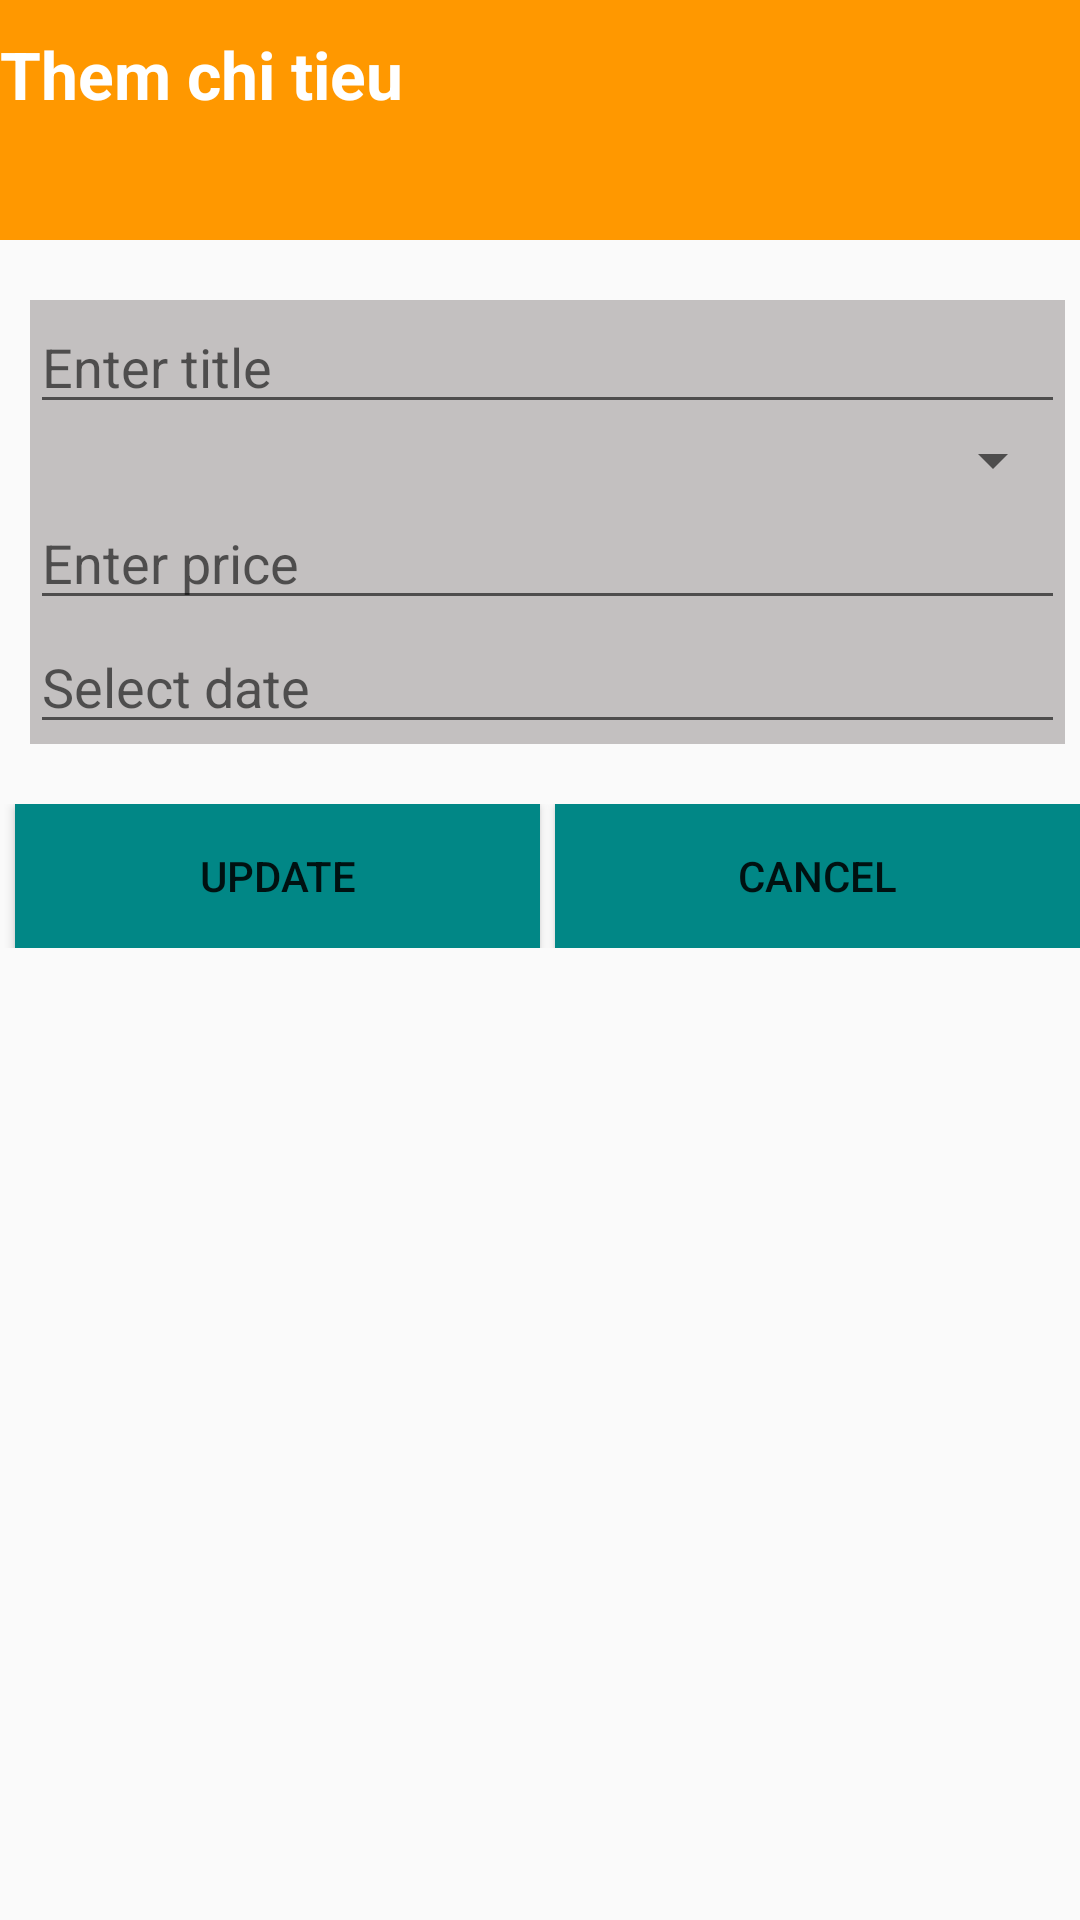

Here is an Android app screen rendered from its layout file. Give the layout XML and the strings, colors and styles it references.
<!-- AndroidManifest.xml: application theme Theme.Sqllite -->
<!-- res/layout/activity_add.xml -->
<?xml version="1.0" encoding="utf-8"?>
<LinearLayout xmlns:android="http://schemas.android.com/apk/res/android"
    xmlns:app="http://schemas.android.com/apk/res-auto"
    xmlns:tools="http://schemas.android.com/tools"
    android:layout_width="match_parent"
    android:layout_height="match_parent"
    tools:context=".AddActivity"
    android:orientation="vertical">
    <LinearLayout
        android:orientation="vertical"
        android:background="@color/yellow"
        android:layout_width="match_parent"
        android:layout_height="80dp">
        <TextView
            android:text="Them chi tieu"
            android:textSize="22dp"
            android:layout_marginTop="10dp"
            android:layout_gravity="center"
            android:textColor="@color/white"
            android:textStyle="bold"
            android:layout_width="match_parent"
            android:layout_height="match_parent"/>
    </LinearLayout>
    <LinearLayout
        android:orientation="vertical"
        android:layout_marginLeft="10dp"
        android:layout_marginTop="20dp"
        android:layout_marginRight="5dp"
        android:background="@color/gray"
        android:layout_width="match_parent"
        android:layout_height="wrap_content">
        <EditText
            android:id="@+id/tvTitle"
            android:hint="Enter title"
            android:layout_width="match_parent"
            android:layout_height="wrap_content"/>
        <Spinner
            android:id="@+id/spCategory"
            android:layout_width="match_parent"
            android:layout_height="wrap_content"/>
        <EditText
            android:id="@+id/tvPrice"
            android:hint="Enter price"
            android:layout_width="match_parent"
            android:layout_height="wrap_content"/>
        <EditText
            android:id="@+id/tvDate"
            android:hint="Select date"
            android:layout_width="match_parent"
            android:layout_height="wrap_content"/>
    </LinearLayout>
    <LinearLayout
        android:orientation="horizontal"
        android:weightSum="2"
        android:layout_marginTop="20dp"
        android:layout_width="match_parent"
        android:layout_height="wrap_content">
        <Button
            android:id="@+id/btUpdate"
            android:background="@color/teal_700"
            android:layout_weight="1"
            android:layout_marginLeft="5dp"
            android:text="Update"
            android:layout_width="wrap_content"
            android:layout_height="wrap_content"/>
        <Button
            android:id="@+id/btCancel"
            android:background="@color/teal_700"
            android:layout_weight="1"
            android:layout_marginLeft="5dp"
            android:text="Cancel"
            android:layout_width="wrap_content"
            android:layout_height="wrap_content"/>

    </LinearLayout>

</LinearLayout>
<!-- resources referenced by this layout -->
<resources>
  <color name="gray">#C3C0C0</color>
  <color name="teal_700">#FF018786</color>
  <color name="white">#FFFFFFFF</color>
  <color name="yellow">#FF9800</color>
  <style name="Theme.Sqllite" parent="Theme.AppCompat.DayNight.DarkActionBar">
          
          <item name="colorPrimary">@color/purple_500</item>
          <item name="colorPrimaryVariant">@color/purple_700</item>
          <item name="colorOnPrimary">@color/white</item>
          
          <item name="colorSecondary">@color/teal_200</item>
          <item name="colorSecondaryVariant">@color/teal_700</item>
          <item name="colorOnSecondary">@color/black</item>
          
          <item name="android:statusBarColor">?attr/colorPrimaryVariant</item>
          
      </style>
  <color name="purple_500">#FF6200EE</color>
  <color name="purple_700">#FF3700B3</color>
  <color name="teal_200">#FF03DAC5</color>
  <color name="black">#FF000000</color>
</resources>
